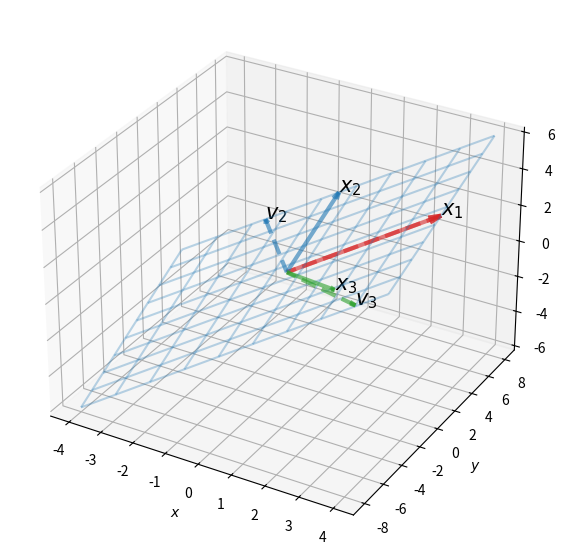

The script that saved this image:
import matplotlib.pyplot as plt
import numpy as np
import scipy as sp

# set grid for visualisation
s = np.linspace(-1, 1, 10)
t = np.linspace(-1, 1, 10)
S, T = np.meshgrid(s, t)

# define vectors
x1 = np.array([3, 6, 2])
x2 = np.array([1, 2, 4])
x3 = np.array([2, -2, 1])

# reshape data for plotting
x1 = x1.reshape((-1, 1))
x2 = x2.reshape((-1, 1))
x3 = x3.reshape((-1, 1))

vec = np.array([
    np.hstack((np.zeros((1,3)), x1.T)),
    np.hstack((np.zeros((1,3)), x2.T)),
    np.hstack((np.zeros((1,3)), x3.T))
    ])

X = vec[0, :, 3] * S + vec[1, :, 3] * T
Y = vec[0, :, 4] * S + vec[1, :, 4] * T
Z = vec[0, :, 5] * S + vec[1, :, 5] * T

# set up plotting scheme
fig = plt.figure(figsize = (7, 7))
ax = fig.add_subplot(projection='3d')
ax.plot_wireframe(X, Y, Z, linewidth=1.5, alpha=0.3)

colors = ['tab:red', 'tab:blue', 'tab:green']
s = ['$x_1$', '$x_2$', '$x_3$']
for i in range(vec.shape[0]):
    X, Y, Z, U, V, W = zip(*vec[i, :, :])
    ax.quiver(X, Y, Z, U, V, W, length=1, normalize=False,
              color=colors[i], alpha=0.6, arrow_length_ratio=0.08,
              pivot='tail', linestyles='solid', linewidths=3)
    ax.text(vec[i, :, 3][0], vec[i, :, 4][0], vec[i, :, 5][0], s=s[i], size=15)

ax.set_xlabel('$x$')
ax.set_ylabel('$y$')
ax.set_zlabel('$z$')

x1 = np.array([3, 6, 2])
x2 = np.array([1, 2, 4])
x3 = np.array([2, -2, 1])

# Gram-Schmidt process
v1 = x1

v2 = x2 - (x2@x1) / (x1@x1) * x1

projW_x3 = (x3@v1) / (v1@v1) * v1 + (x3@v2) / (v2@v2) * v2
v3 = x3 - projW_x3

# reshape data for plotting
v1 = v1.reshape((-1, 1))
v2 = v2.reshape((-1, 1))
v3 = v3.reshape((-1, 1))

vec1 = np.array([
    np.hstack((np.zeros((1,3)), v1.T)),
    np.hstack((np.zeros((1,3)), v2.T)),
    np.hstack((np.zeros((1,3)), v3.T))
    ])

X1 = vec1[0, :, 3] * S + vec1[1, :, 3] * T
Y1 = vec1[0, :, 4] * S + vec1[1, :, 4] * T
Z1 = vec1[0, :, 5] * S + vec1[1, :, 5] * T

s1 = ['', '$v_2$', '$v_3$']
for i in range(vec1.shape[0]):
    X, Y, Z, U, V, W = zip(*vec1[i, :, :])
    ax.quiver(X, Y, Z, U, V, W, length=1, normalize=False,
          color=colors[i], alpha=0.6, arrow_length_ratio=0.08,
          pivot='tail', linestyles='dashed', linewidths=3)
    ax.text(vec1[i, :, 3][0], vec1[i, :, 4][0], vec1[i, :, 5][0], s=s1[i], size=15)

plt.show()

# Normalize
u1 = v1 / sp.linalg.norm(v1)
u2 = v2 / sp.linalg.norm(v2)
u3 = v3 / sp.linalg.norm(v3)

U1 = np.vstack((u1, u2, u3)).T